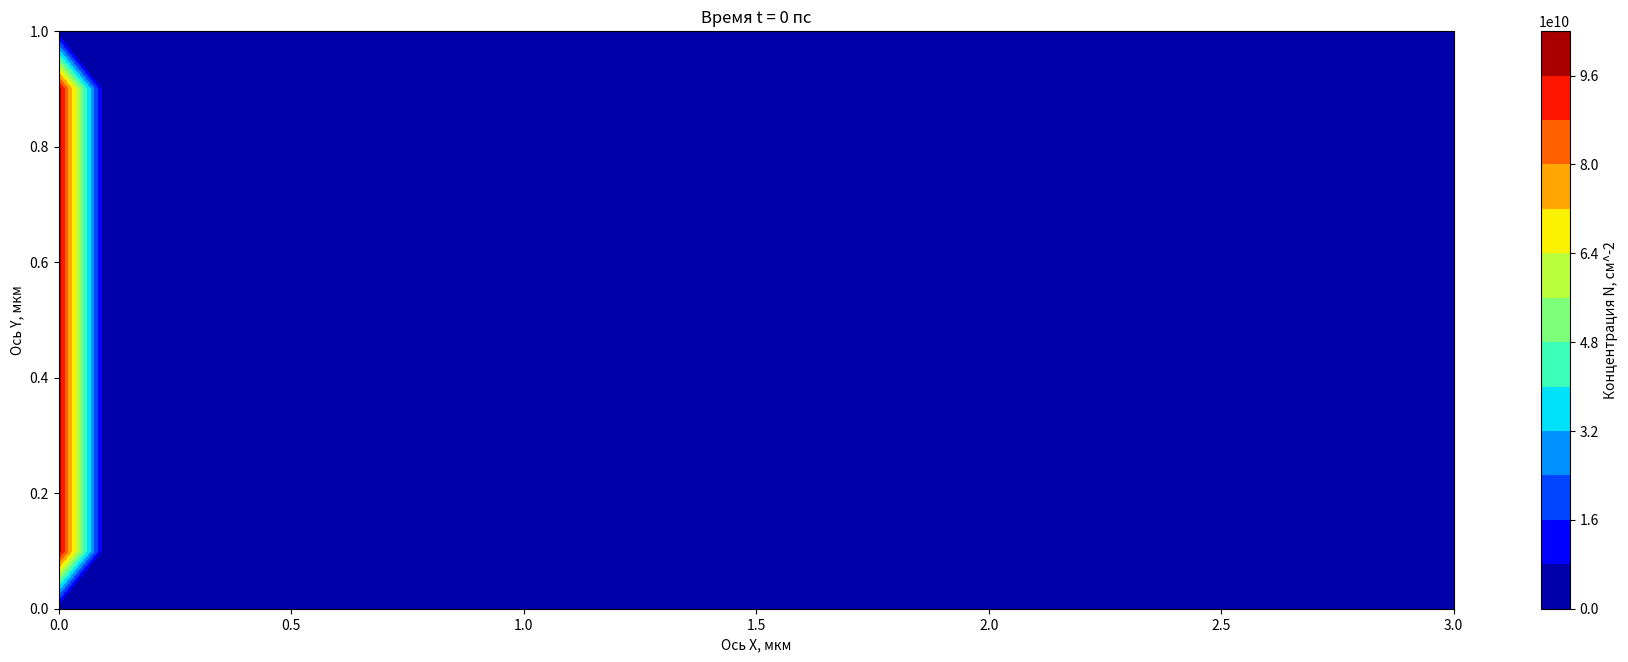

Here is the Python script that generated this plot:
from matplotlib.animation import FuncAnimation
import numpy as np
import matplotlib.pyplot as plt
'''В рамках борьбы с анархией сознания (ради порядка) начальные
параметры вводятся в СГС, а расчёты ведутся в (пс,мкм,N0)'''
Pi=3.141592653589
#ВВод начальных параметров, СГС
Nx=33#количество узлов сетки
Ny=13
Lx=3*10**-4# см 
Ly=1*10**-4# см 
tau_0=5.3*10**-12# сек 
KbT=5.52*10**-16# эрг
m=0.62*9.1*10**-28# г
V_0=1.21*1.6*10**-26# эрг*см^2
tau_ex_ex=5.6*10**-14# сек
N_0=1*10**11# см^-2
R_0=0.4*10**-4# см
'''z=n/N0, где n это 2D-концентрация
Система ДУ'ий:
1)уравнение непрерывности z'=-div(z*vector(V))
2)ур-ие для dVx/dt это муторный крокодил вида:
Vx'=...-A(...)-B(...)-C(...)+D(...)
3)ур-ие для Vy'''
#Вычисление вспомогательных параметров, пересчёт в (пс,мкм,?N0?возможно, надо отказаться от замены z=n/N0)
A=1/tau_0*10**-12# пс^-1, 1сек=10^12пс
B=KbT/m*10**-16#(мкм/пс)^2, 1см=10^4мкм
C=V_0*N_0/m*10**-16# (мкм/пс)^2
D=tau_ex_ex*KbT/m*10**-4# мкм^2/пс
dx=Lx*10**4/(Nx-3)
dy=Ly*10**4/(Ny-3)#Шаги сетки по осям Х и У, мкм
t=0#время, пс
dt=10**-10#пс
Y, X = np.meshgrid(
    np.linspace(0, Ny-1, Ny),
    np.linspace(0, Nx-1, Nx)
)
Z=0*X*Y+10**-7
#Элемент (x,y) определён как Z[x][y]
for j in range(2,Ny-2):
    Z[1][j]=1
Vx=0*X*Y#+dx*(X-(Nx-1)/2)/R_0*np.sqrt(KbT/m)*10**-12# мкм/пс
#поле проекции скоростей Vx
Vy=0*X*Y#+dy*(Y-(Ny-1)/2)/R_0*np.sqrt(KbT/m)*10**-12# мкм/пс
#поле проекции скоростей Vy
'''Почему-то то, каким получится массив после умножения
зависит только от положения осей X и Y внутри meshgrid.
То есть Z=Y*X(=X*Y) даст такой же массив.'''
def D_x(N,x,y):#Взятие частной производной по x
    return (N[x+1][y]-N[x-1][y])/(2*dx)
def D_y(N,x,y):#Взятие частной производной по y
    return (N[x][y+1]-N[x][y-1])/(2*dy)
def Lap(N,x,y):#Взятие лапласиана
    N1=(N[x+1][y]-2*N[x][y]+N[x-1][y])/(dx*dx)
    N2=(N[x][y+1]-2*N[x][y]+N[x][y-1])/(dy*dy)
    return N1+N2
def makeplot():
    YY, XX = np.meshgrid(
        np.linspace(0, Ny-3, Ny-2),
        np.linspace(0, Nx-3, Nx-2)
    )
    ZZ=0*YY*XX
    VVx=0*YY*XX
    VVy=0*YY*XX
    for i in range(0,Nx-2):
        for j in range(0,Ny-2):
            ZZ[i][j]=Z[i+1][j+1]
    for i in range(0,Nx-2):
        for j in range(0,Ny-2):
            VVx[i][j]=Vx[i+1][j+1]
    for i in range(0,Nx-2):
        for j in range(0,Ny-2):
            VVy[i][j]=Vy[i+1][j+1]
    cs = plt.contourf(dx*XX,dy*YY,ZZ*N_0,cmap='jet',levels=15)#ZZ*N_0
    cbar=plt.colorbar(cs)
    cbar.set_label('Концентрация N, см^-2') 
    plt.title('Время t = '+str(t)+' пс')
    plt.xlabel('Ось X, мкм')
    plt.ylabel('Ось Y, мкм')
    """if t==0:
        print(ZZ)
    if round(t)==250:
        print(ZZ)
    if round(t)==500:
        print(ZZ)
    if round(t)==750:
        print(ZZ)"""
def Eq1(x,y):
    N1=-Z[x][y]*(D_x(Vx,x,y)+D_y(Vy,x,y))
    N2=-Vx[x][y]*D_x(Z,x,y)-Vy[x][y]*D_y(Z,x,y)
    return N1+N2
def Eq2(x,y):
    N1=-Vx[x][y]*Eq1(x,y)/Z[x][y]
    N2=-A*Vx[x][y]-B*D_x(Z,x,y)/Z[x][y]-C*D_x(Z,x,y)
    N3=D*Lap(Vx,x,y)#*Z[x][y]
    N4=D*D_x(Z,x,y)*(D_x(Vx,x,y)-D_y(Vy,x,y))/Z[x][y]
    N5=D*D_y(Z,x,y)*(D_y(Vx,x,y)+D_x(Vy,x,y))/Z[x][y]
    return N1+N2+N3+N4+N5
def Eq3(x,y):
    N1=-Vy[x][y]*Eq1(x,y)/Z[x][y]
    N2=-A*Vy[x][y]-B*D_y(Z,x,y)/Z[x][y]-C*D_y(Z,x,y)
    N3=D*Lap(Vy,x,y)#*Z[x][y]
    N4=D*D_y(Z,x,y)*(D_y(Vy,x,y)-D_x(Vx,x,y))/Z[x][y]
    N5=D*D_x(Z,x,y)*(D_x(Vy,x,y)+D_y(Vx,x,y))/Z[x][y]
    return N1+N2+N3+N4+N5

    
P=1
def EulerStep(frame):
    global Z,Vx,Vy,t,dt,P
    plt.clf()
    makeplot()
    
    ZZ=0*X*Y
    VVx=0*X*Y
    VVy=0*X*Y
    
    for k in range(P):#количество итераций за фрейм анимации
        if t>10*dt:
            dt=dt*10
        if t>0.01:
            dt=0.001
        if t>0.2:
            dt=0.01
        if t>2:
            dt=0.1
        if round(t)==250:
            plt.clf()
            makeplot()
        if round(t)==500:
            plt.clf()
            makeplot()    
        if round(t)==750:#Время (пс), на котором нужно остановить расчёт
            plt.clf()
            makeplot()
            plt.title('Время t = '+str(round(t))+' пс')
            anim.event_source.stop()
        """for i in range(0,Nx):
            Z[i][0]=2*Z[i][1]-Z[i][2]
            Z[i][Ny-1]=2*Z[i][Ny-2]-Z[i][Ny-3]
            Vy[i][0]=2*Vy[i][1]-Vy[i][2]
            Vy[i][Ny-1]=2*Vy[i][Ny-2]-Vy[i][Ny-3]
            Vx[i][0]=2*Vx[i][1]-Vx[i][2]
            Vx[i][Ny-1]=2*Vx[i][Ny-2]-Vx[i][Ny-3]
        for j in range(0,Ny):
            Z[0][j]=2*Z[1][j]-Z[2][j]
            Vx[0][j]=2*Vx[1][j]-Vx[2][j]
            Vy[0][j]=2*Vy[1][j]-Vy[2][j]
            Z[Nx-1][j]=2*Z[Nx-2][j]-Z[Nx-3][j]
            Vx[Nx-1][j]=2*Vx[Nx-2][j]-Vx[Nx-3][j]
            Vy[Nx-1][j]=2*Vy[Nx-2][j]-Vy[Nx-3][j]"""
        for i in range(1,Nx-1): 
            for j in range(1,Ny-1):
                ZZ[i][j]=Z[i][j]+Eq1(i,j)*dt#уравнение непрерывноести
                VVx[i][j]=Vx[i][j]+Eq2(i,j)*dt#гидродинамическое
                VVy[i][j]=Vy[i][j]+Eq3(i,j)*dt#гидродинамическое
        for i in range(1,Nx-1):
            VVx[i][1]=0
            VVx[i][Ny-2]=0
        for j in range(1,Ny-1):
            VVy[1][j]=0
            VVy[Nx-2][j]=0
        Z=ZZ
        Vx=VVx
        Vy=VVy
        Count=0
        for i in range(1,Nx-2): 
            for j in range(1,Ny-2):
                Count=Count+Z[i][j]
        print(str(Count)+'\t'+str(Vx[2][2]))
        t=t+dt
        
plt.rcParams ['figure.figsize'] = [30*Lx/(Lx+Ly), 30*Ly/(Lx+Ly)]
fig,cs=plt.subplots()
makeplot()
anim=FuncAnimation(fig,EulerStep,frames=None)
plt.show()


